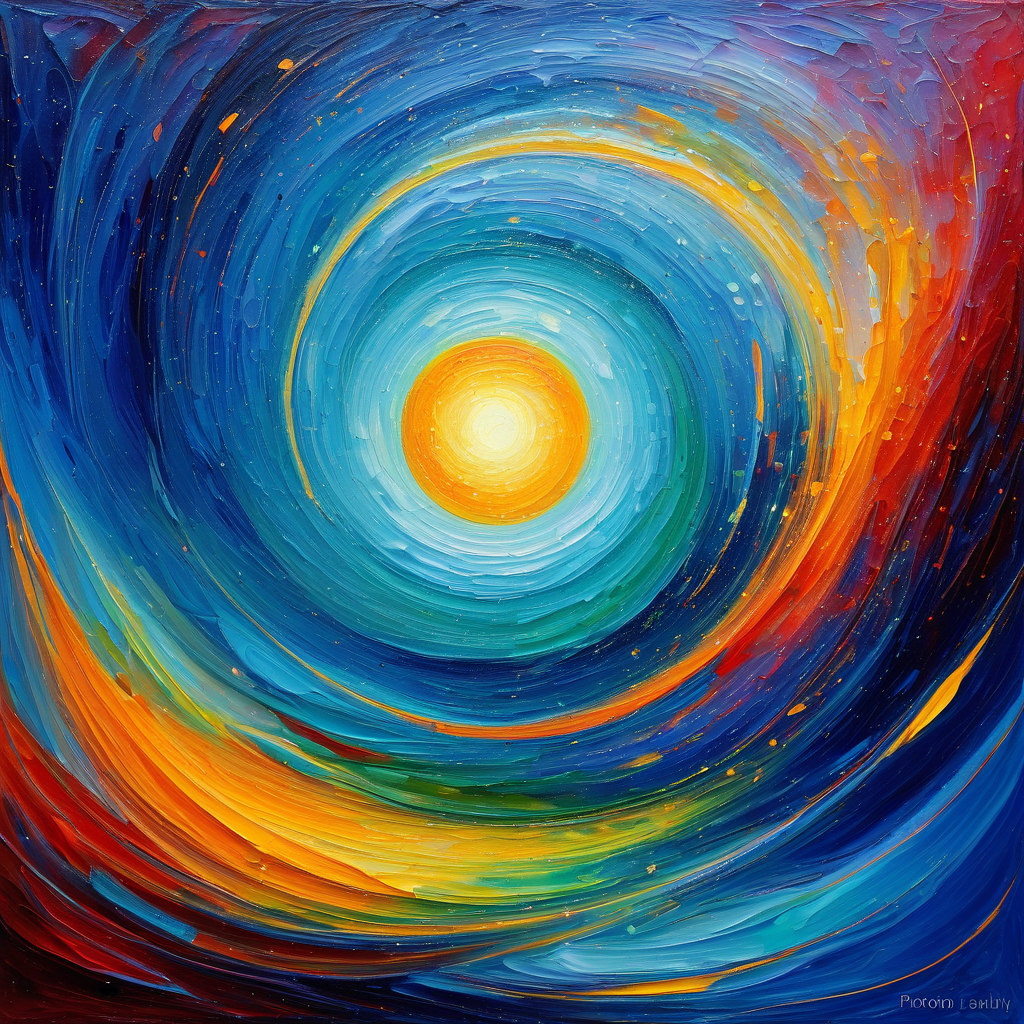
Generation parameters embedded in this image by AUTOMATIC1111 Stable Diffusion web UI or a fork of it (Forge, ...) (PNG 'parameters' text chunk):
The 3-Day Journey & Proton Stability (Expressionism:1.1) (Fantasy art:1.3)
Negative prompt: bad hands, bad feet, bad faces, weird arms and legs, tattoo, statue, picture frame, anime, cartoon
Steps: 30, Sampler: DPM++ 2M, Schedule type: Karras, CFG scale: 7, Seed: 3315613943, Size: 1024x1024, Model hash: 33e58e8668, Model: Juggernaut-XI-byRunDiffusion, Token merging ratio: 0.1, Version: v1.10.1